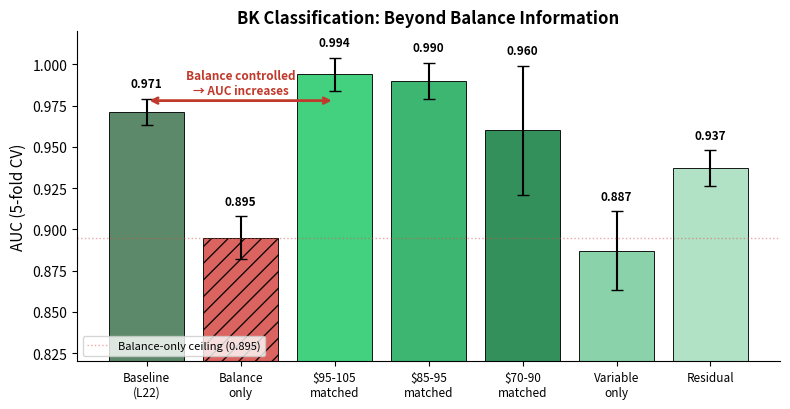

The matplotlib source for this figure: (Note: this script raises an exception after producing the figure.)
"""
Balance Confound Figure (v2) - 색상 일관성 개선
빨강/초록 기반 컬러 팔레트로 통일 + 메시지 강화
"""
import matplotlib
matplotlib.use("Agg")
import matplotlib.pyplot as plt
import numpy as np

OUT_PATH = "/home/v-seungplee/LLM_Addiction_NMT_KOR/images/balance_confound_analysis.pdf"

# Data
labels = [
    "Baseline\n(L22)",
    "Balance\nonly",
    "$95-105\nmatched",
    "$85-95\nmatched",
    "$70-90\nmatched",
    "Variable\nonly",
    "Residual",
]
aucs =  [0.971, 0.895, 0.994, 0.990, 0.960, 0.887, 0.937]
stds =  [0.008, 0.013, 0.010, 0.011, 0.039, 0.024, 0.011]

# Color scheme: green-based for controls, red accent for confound ceiling
colors = [
    "#4a7c59",  # baseline - dark green
    "#d9534f",  # balance only - red (confound)
    "#2ecc71",  # $95-105 - bright green (best)
    "#27ae60",  # $85-95 - medium green
    "#1e8449",  # $70-90 - darker green
    "#7dcea0",  # variable only - light green
    "#a9dfbf",  # residual - very light green
]
hatches = ["", "//", "", "", "", "", ""]

fig, ax = plt.subplots(figsize=(8, 4.2))

bars = ax.bar(range(len(labels)), aucs, yerr=stds, capsize=4,
              color=colors, edgecolor="black", linewidth=0.7, alpha=0.9)

# Apply hatch to balance-only
bars[1].set_hatch("//")

# Annotate key finding
ax.annotate("", xy=(0, 0.978), xytext=(2, 0.978),
            arrowprops=dict(arrowstyle="<->", color="#c0392b", lw=2))
ax.text(1, 0.982, "Balance controlled\n→ AUC increases", ha="center", fontsize=8.5,
        color="#c0392b", fontweight="bold")

# Value labels
for i, (a, s) in enumerate(zip(aucs, stds)):
    ax.text(i, a + s + 0.007, f"{a:.3f}", ha="center", fontsize=8.5, fontweight="bold")

# Reference line
ax.axhline(y=0.895, color="#d9534f", linestyle=":", alpha=0.5, linewidth=1,
           label="Balance-only ceiling (0.895)")

ax.set_ylabel("AUC (5-fold CV)", fontsize=11)
ax.set_title("BK Classification: Beyond Balance Information", fontsize=12, fontweight="bold")
ax.set_xticks(range(len(labels)))
ax.set_xticklabels(labels, fontsize=8.5)
ax.set_ylim(0.82, 1.02)
ax.legend(loc="lower left", fontsize=8)
ax.spines["top"].set_visible(False)
ax.spines["right"].set_visible(False)

plt.tight_layout()
plt.savefig(OUT_PATH, dpi=300, bbox_inches="tight")
print(f"Saved to {OUT_PATH}")
